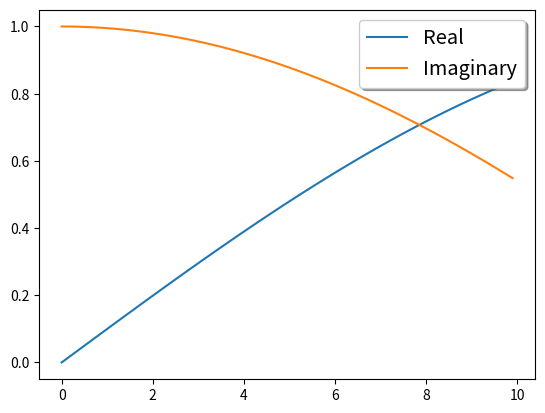

Recreate this plot in Python.
import numpy as np
import matplotlib.pyplot as plt

def infiniteSquareWell(x):
    if(x<0 or x > 1):
        return np.inf
    return 0

def triangularWell(x):
    return abs(x)

def flatWell(x):
    return 0

def makePotentialBarrier(offset, width, height):
    return lambda x: (x > offset and x < (offset+width))*height

def plot(waveFunction, deltaX):
    #If waveFunction is 1d array
    plt.plot([deltaX*i for i in range(waveFunction.shape[0])], [i.real for i in waveFunction], label="Real")
    plt.plot([deltaX*i for i in range(waveFunction.shape[0])], [i.imag for i in waveFunction], label="Imaginary")
    legend = plt.legend(loc='upper right', shadow=True, fontsize='x-large')

    plt.show()

a=np.array([complex(np.sin(i/100.0), np.cos(i/100.0)) for i in range(100)])
plot(a, .1)

